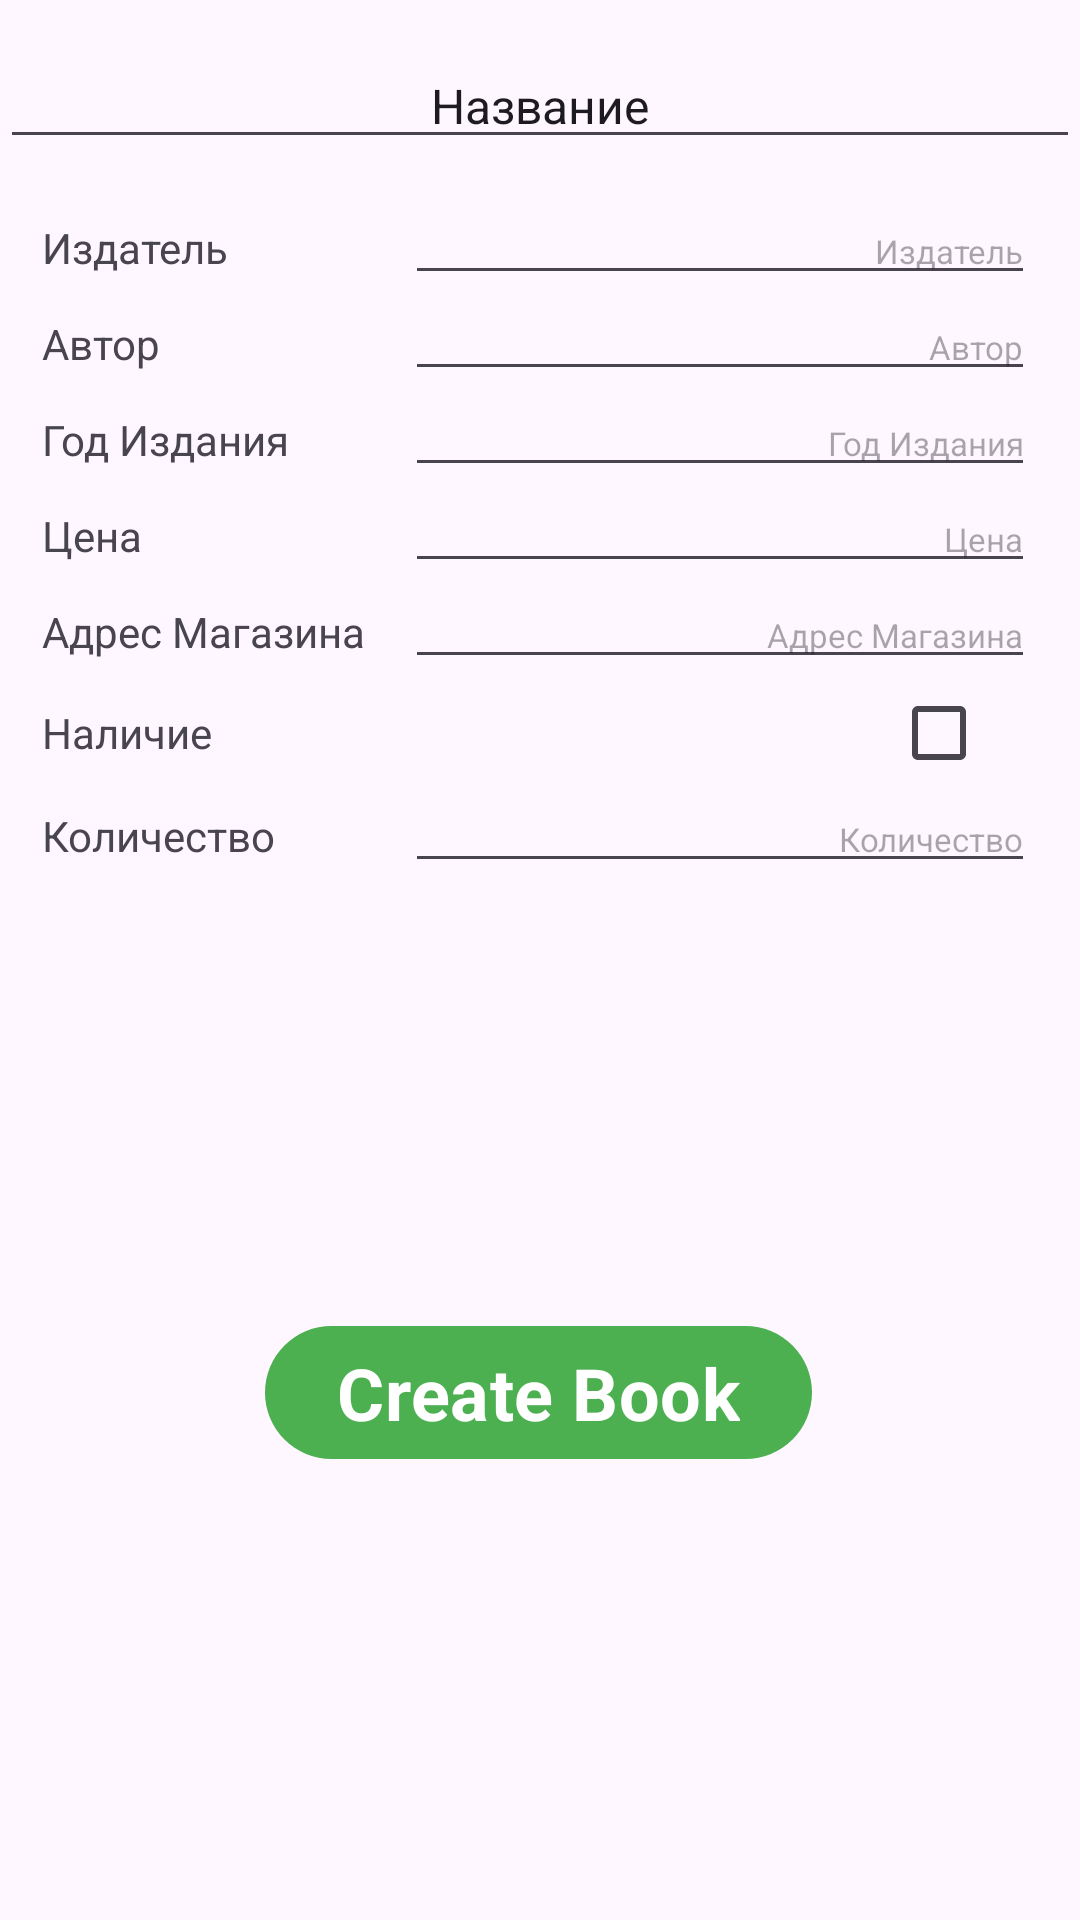

The Android layout XML behind this screen, and the referenced resources:
<!-- AndroidManifest.xml: application theme Theme.TestDataBase -->
<!-- res/layout/activity_create_book.xml -->
<?xml version="1.0" encoding="utf-8"?>
<androidx.constraintlayout.widget.ConstraintLayout xmlns:android="http://schemas.android.com/apk/res/android"
    xmlns:app="http://schemas.android.com/apk/res-auto"
    xmlns:tools="http://schemas.android.com/tools"
    android:layout_width="match_parent"
    android:layout_height="match_parent"
    tools:context=".CreateBookActivity">

    <EditText
        android:id="@+id/fullNameCreateEditText"
        android:layout_width="0dp"
        android:layout_height="37dp"
        android:layout_marginTop="16dp"
        android:gravity="center"
        android:text="@string/nameTextView"
        android:textAppearance="@style/TextAppearance.AppCompat.Body1"
        android:textSize="16sp"
        app:layout_constraintEnd_toEndOf="parent"
        app:layout_constraintHorizontal_bias="0.0"
        app:layout_constraintStart_toStartOf="parent"
        app:layout_constraintTop_toTopOf="parent" />

    <TableLayout
        android:id="@+id/tableLayout2"
        android:layout_width="331dp"
        android:layout_height="341dp"
        android:layout_marginTop="12dp"
        app:layout_constraintBottom_toBottomOf="parent"
        app:layout_constraintEnd_toEndOf="parent"
        app:layout_constraintHorizontal_bias="0.484"
        app:layout_constraintStart_toStartOf="parent"
        app:layout_constraintTop_toBottomOf="@+id/fullNameCreateEditText"
        app:layout_constraintVertical_bias="0.006">

        <TableRow
            android:layout_width="289dp"
            android:layout_height="135dp">

            <TextView
                android:id="@+id/publisherCreateNameTextView"
                android:layout_width="match_parent"
                android:layout_height="32dp"
                android:gravity="center|left"
                android:text="@string/publisherOnCreateText" />


            <EditText
                android:id="@+id/publisherCreateEditText"
                android:layout_width="210dp"
                android:layout_height="match_parent"
                android:ems="10"
                android:gravity="center|end"
                android:hint="@string/publisherOnCreateEditText"
                android:inputType="textPersonName"
                android:scrollbarSize="2dp"
                android:textSize="11sp" />

        </TableRow>

        <TableRow
            android:layout_width="match_parent"
            android:layout_height="match_parent">

            <TextView
                android:id="@+id/authorCreateTextView"
                android:layout_width="104dp"
                android:layout_height="32dp"
                android:gravity="center|left"
                android:text="@string/authorOnCreateText" />

            <EditText
                android:id="@+id/authorCreateEditText"
                android:layout_width="210dp"
                android:layout_height="match_parent"
                android:ems="10"
                android:gravity="center|end"
                android:hint="@string/authorOnCreateEditText"
                android:inputType="textPersonName"
                android:scrollbarSize="2dp"
                android:textSize="11sp" />

        </TableRow>

        <TableRow
            android:layout_width="match_parent"
            android:layout_height="match_parent">

            <TextView
                android:id="@+id/yearCreateTextView"
                android:layout_width="104dp"
                android:layout_height="32dp"
                android:gravity="center|left"
                android:text="@string/yearOnCreateText" />

            <EditText
                android:id="@+id/yearCreateEditText"
                android:layout_width="210dp"
                android:layout_height="match_parent"
                android:ems="10"
                android:gravity="center|end"
                android:hint="@string/yearOnCreateEditText"
                android:inputType="textPersonName"
                android:scrollbarSize="2dp"
                android:textSize="11sp" />

        </TableRow>

        <TableRow
            android:layout_width="match_parent"
            android:layout_height="match_parent">

            <TextView
                android:id="@+id/priceCreateTextView"
                android:layout_width="104dp"
                android:layout_height="32dp"
                android:gravity="center|left"
                android:text="@string/priceOnCreateText" />

            <EditText
                android:id="@+id/priceCreateEditText"
                android:layout_width="210dp"
                android:layout_height="match_parent"
                android:ems="10"
                android:gravity="center|end"
                android:hint="@string/priceOnCreateEditText"
                android:inputType="textPersonName"
                android:scrollbarSize="2dp"
                android:textSize="11sp" />

        </TableRow>

        <TableRow
            android:layout_width="match_parent"
            android:layout_height="match_parent">

            <TextView
                android:id="@+id/addressCreateTextView"
                android:layout_width="121dp"
                android:layout_height="32dp"
                android:gravity="center|left"
                android:text="@string/addressOnCreateText" />

            <EditText
                android:id="@+id/addressCreateEditText"
                android:layout_width="210dp"
                android:layout_height="match_parent"
                android:ems="10"
                android:gravity="center|end"
                android:hint="@string/addressOnCreateEditText"
                android:inputType="textPersonName"
                android:scrollbarSize="2dp"
                android:textSize="11sp" />

        </TableRow>

        <TableRow
            android:layout_width="match_parent"
            android:layout_height="match_parent">

            <TextView
                android:id="@+id/availableCreateTextView"
                android:layout_width="104dp"
                android:layout_height="match_parent"
                android:gravity="center|left"
                android:text="@string/availableOnCreateText" />

            <CheckBox
                android:id="@+id/availableCreateCheckBox"
                android:layout_width="6dp"
                android:layout_height="36dp"
                android:layout_gravity="right"
                android:clickable="false" />

        </TableRow>

        <TableRow
            android:layout_width="match_parent"
            android:layout_height="match_parent">

            <TextView
                android:id="@+id/amountNumCreateTextView"
                android:layout_width="104dp"
                android:layout_height="32dp"
                android:gravity="center|left"
                android:text="@string/amountOnCreateText" />

            <EditText
                android:id="@+id/amountNumCreateEditText"
                android:layout_width="210dp"
                android:layout_height="match_parent"
                android:ems="10"
                android:gravity="center|end"
                android:hint="@string/amountOnCreateEditText"
                android:inputType="textPersonName"
                android:scrollbarSize="2dp"
                android:textSize="11sp" />

        </TableRow>

    </TableLayout>

    <com.google.android.material.button.MaterialButton
        android:id="@+id/createNewBookButton"
        android:layout_width="wrap_content"
        android:layout_height="wrap_content"
        android:onClick="createNewBook"
        android:text="@string/buttonOnCreateText"
        android:textColor="@android:color/background_light"
        android:textSize="24sp"
        android:textStyle="bold"
        app:layout_constraintBottom_toBottomOf="parent"
        app:layout_constraintEnd_toEndOf="parent"
        app:layout_constraintHorizontal_bias="0.498"
        app:layout_constraintStart_toStartOf="parent"
        app:layout_constraintTop_toBottomOf="@+id/tableLayout2"
        app:layout_constraintVertical_bias="0.17" />

</androidx.constraintlayout.widget.ConstraintLayout>
<!-- resources referenced by this layout -->
<resources>
  <string name="addressOnCreateEditText">Адрес Магазина</string>
  <string name="addressOnCreateText">Адрес Магазина</string>
  <string name="amountOnCreateEditText">Количество</string>
  <string name="amountOnCreateText">Количество</string>
  <string name="authorOnCreateEditText">Автор</string>
  <string name="authorOnCreateText">Автор</string>
  <string name="availableOnCreateText">Наличие</string>
  <string name="buttonOnCreateText">Create Book</string>
  <string name="nameTextView">Название</string>
  <string name="priceOnCreateEditText">Цена</string>
  <string name="priceOnCreateText">Цена</string>
  <string name="publisherOnCreateEditText">Издатель</string>
  <string name="publisherOnCreateText">Издатель</string>
  <string name="yearOnCreateEditText">Год Издания</string>
  <string name="yearOnCreateText">Год Издания</string>
  <style name="Theme.TestDataBase" parent="Theme.Material3.DayNight">
          
          <item name="colorPrimary">#4CAF50</item>
          <item name="colorPrimaryVariant">@color/purple_700</item>
          <item name="colorOnPrimary">@color/white</item>
          
          <item name="colorSecondary">@color/teal_200</item>
          <item name="colorSecondaryVariant">@color/teal_700</item>
          <item name="colorOnSecondary">@color/black</item>
          
          <item name="android:statusBarColor" tools:targetApi="l">#128F17</item>
          
          <item name="android:fontFamily">sans-serif</item>
      </style>
  <color name="purple_700">#FF3700B3</color>
  <color name="white">#FFFFFFFF</color>
  <color name="teal_200">#FF03DAC5</color>
  <color name="teal_700">#FF018786</color>
  <color name="black">#FF000000</color>
</resources>
